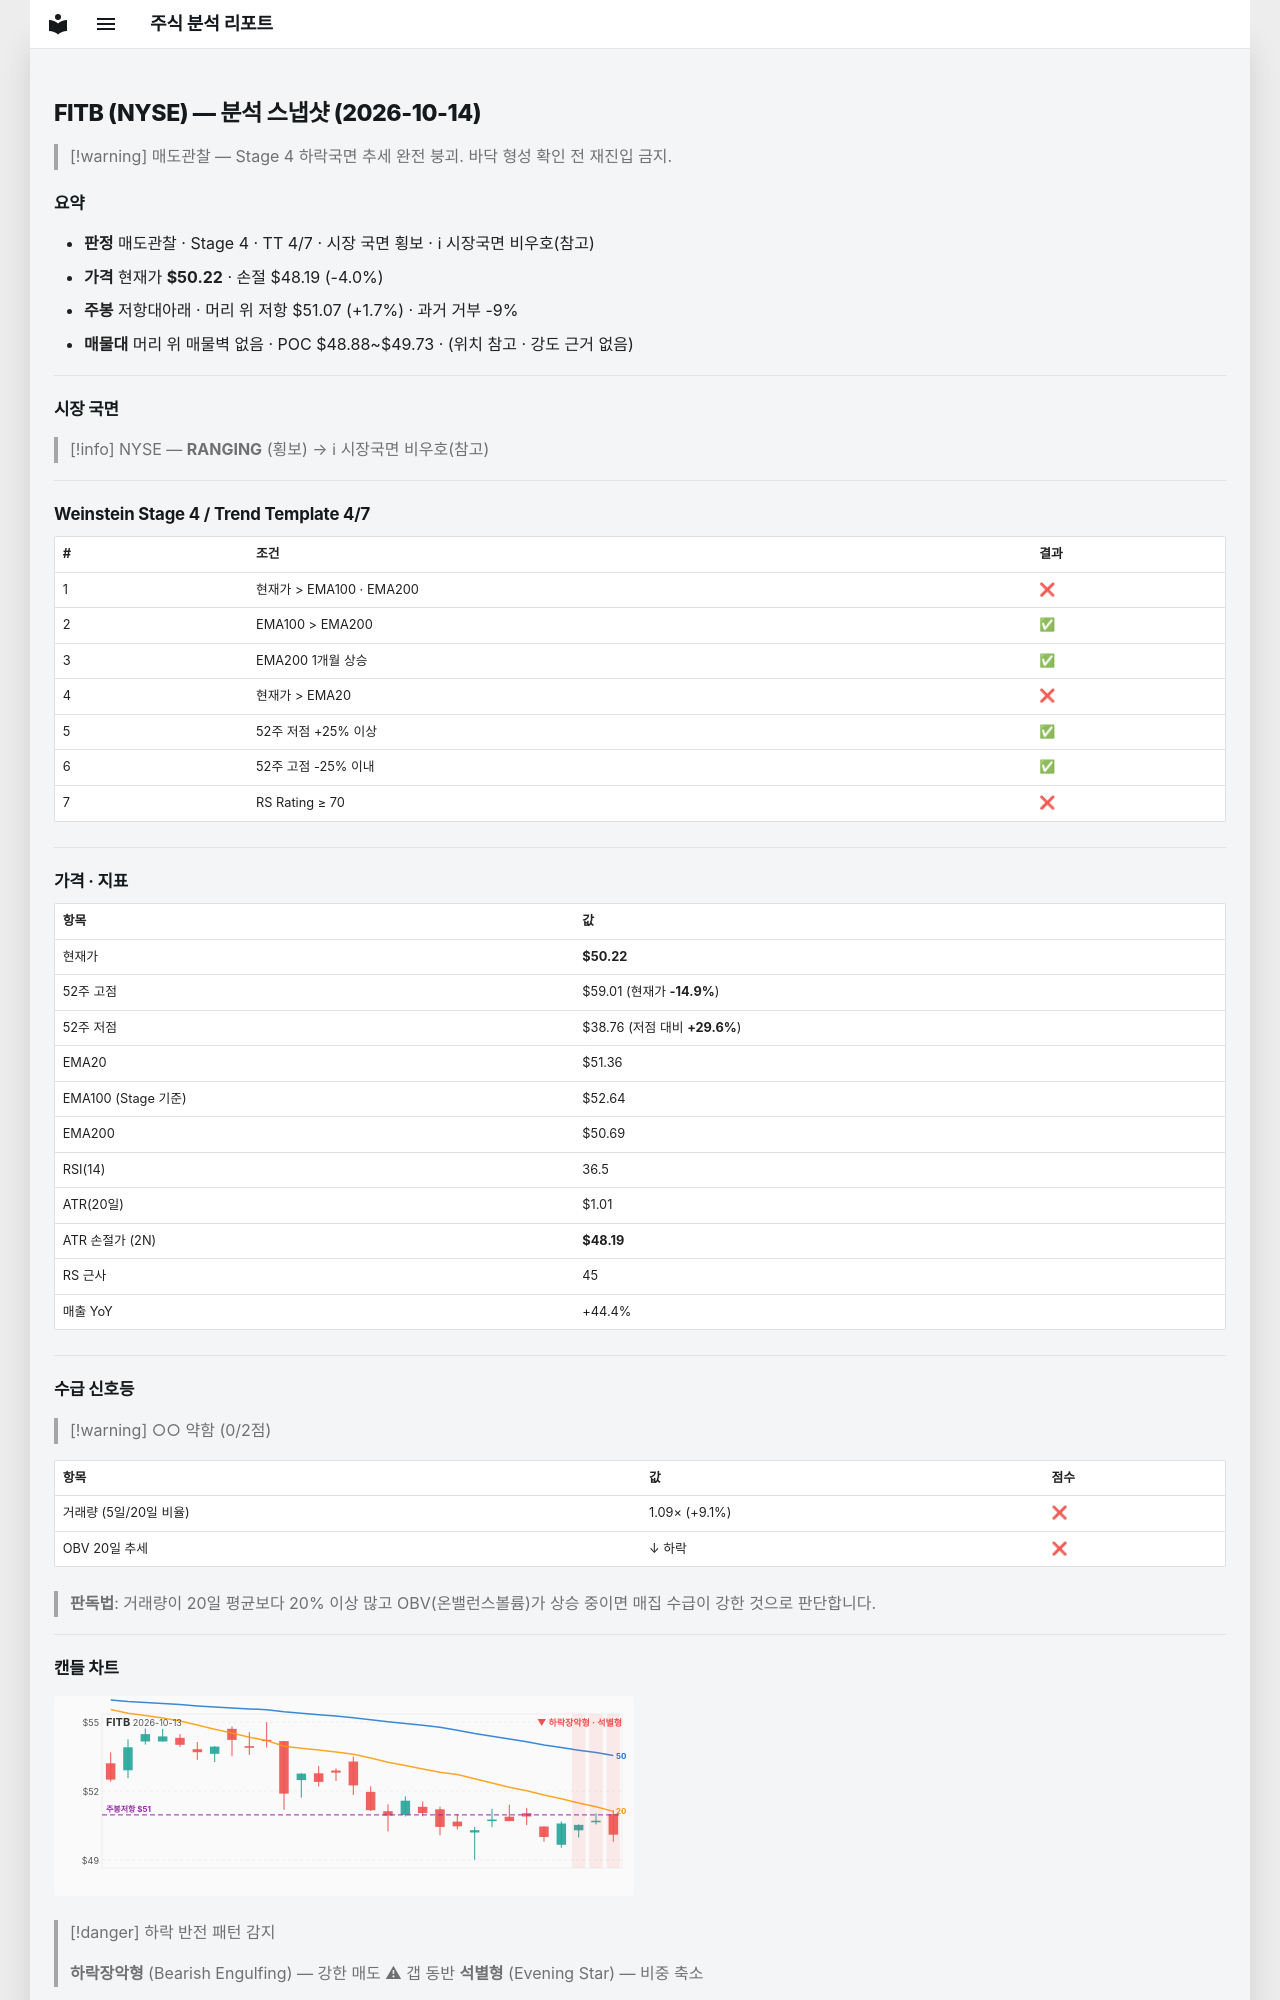

repository: soloandco/stock-reports · page: snapshots/FITB-2026-10-14/index.html · generator: mkdocs

---
type: analysis-snapshot
title: FITB 분석 스냅샷
ticker: FITB
market: NYSE
created: 2026-10-14
updated: 2026-10-14
bar-date: 2026-10-13
verdict: 매도관찰
real-rr: 0.42
sma50-gap-pct: -2.2
weekly-position: 저항대아래
weekly-overhead-price: 51.07
weekly-overhead-pct: 1.7
stage: 4
trend-template-score: 4
tt-max: 7
ma-set: ema-20-100-200
price: 50.220001220703125
stop-price: 48.19375485373944
market-regime: RANGING
supply-demand-score: 0/2
supply-demand-label: 약함
status: tracking
tags:
  - stock-agent
  - watchlist
  - FITB
  - analysis
related:
  - "[[analysis-template]]"
---

# FITB (NYSE) — 분석 스냅샷 (2026-10-14)

> [!warning] 매도관찰 — Stage 4 하락국면
> 추세 완전 붕괴. 바닥 형성 확인 전 재진입 금지.

## 요약

- **판정** 매도관찰 · Stage 4 · TT 4/7 · 시장 국면 횡보 · ℹ 시장국면 비우호(참고)
- **가격** 현재가 **$50.22** · 손절 $48.19 (-4.0%)
- **주봉** 저항대아래 · 머리 위 저항 $51.07 (+1.7%) · 과거 거부 -9%
- **매물대** 머리 위 매물벽 없음 · POC $48.88~$49.73 · (위치 참고 · 강도 근거 없음)

---

## 시장 국면

> [!info] NYSE — **RANGING** (횡보) → ℹ 시장국면 비우호(참고)

---

## Weinstein Stage 4 / Trend Template 4/7

| # | 조건 | 결과 |
|---|------|------|
| 1 | 현재가 > EMA100 · EMA200 | ❌ |
| 2 | EMA100 > EMA200 | ✅ |
| 3 | EMA200 1개월 상승 | ✅ |
| 4 | 현재가 > EMA20 | ❌ |
| 5 | 52주 저점 +25% 이상 | ✅ |
| 6 | 52주 고점 -25% 이내 | ✅ |
| 7 | RS Rating ≥ 70 | ❌ |

---

## 가격 · 지표

| 항목 | 값 |
|------|---|
| 현재가 | **$50.22** |
| 52주 고점 | $59.01 (현재가 **-14.9%**) |
| 52주 저점 | $38.76 (저점 대비 **+29.6%**) |
| EMA20 | $51.36 |
| EMA100 (Stage 기준) | $52.64 |
| EMA200 | $50.69 |
| RSI(14) | 36.5 |
| ATR(20일) | $1.01 |
| ATR 손절가 (2N) | **$48.19** |
| RS 근사 | 45 |
| 매출 YoY | +44.4% |

---
## 수급 신호등

> [!warning] ○○ 약함 (0/2점)

| 항목 | 값 | 점수 |
|------|------|------|
| 거래량 (5일/20일 비율) | 1.09× (+9.1%) | ❌ |
| OBV 20일 추세 | ↓ 하락 | ❌ |

> **판독법**: 거래량이 20일 평균보다 20% 이상 많고 OBV(온밸런스볼륨)가 상승 중이면 매집 수급이 강한 것으로 판단합니다.

---
